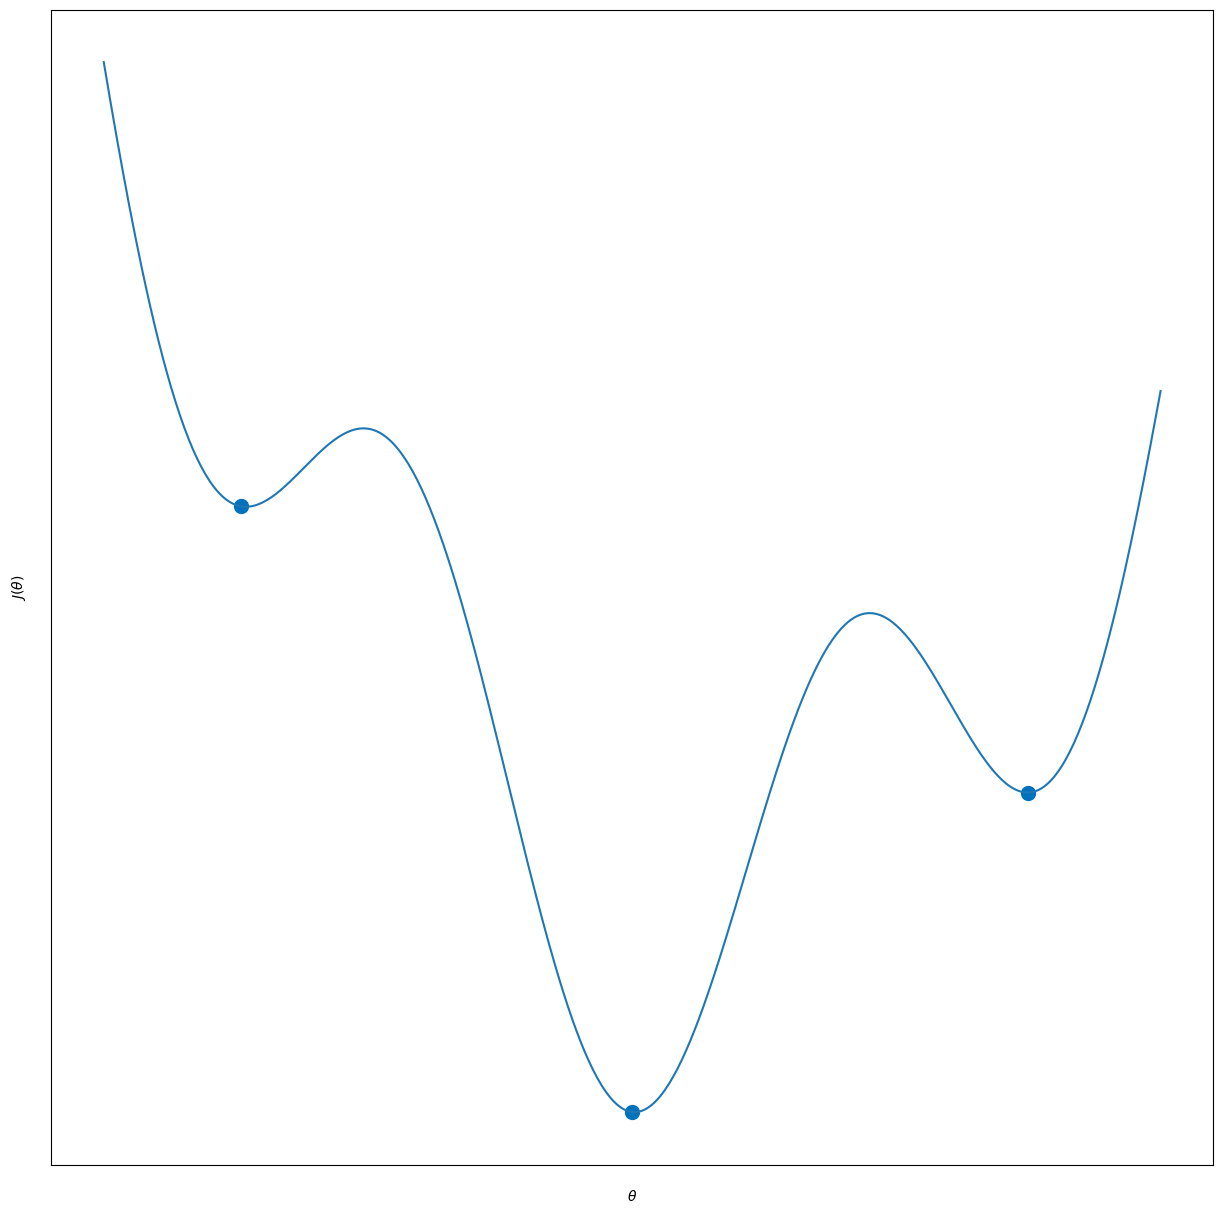

Reproduce this figure in Python.
import matplotlib.pyplot as plt
import numpy as np
# import math


a = 0.084
b = 0.1
c = 1.4

def f(x):
    y = a * x ** 2 + b * x + c * np.sin(x)
    return y
plt.figure(1, figsize=(15, 15))
plt.xticks(color="None")
plt.yticks(color="None")
plt.tick_params(length=0)
plt.xlabel(r'$\theta$')
plt.ylabel(r'$J(\theta)$')
plt.plot(-7.05544, f(-7.05544), marker = '.', color=[0, 0.447, 0.741],
         markersize = 20)
plt.plot(-1.5, f(-1.5), marker = '.', color=[0, 0.447, 0.741],
         markersize = 20)
plt.plot(4.12198, f(4.12198), marker = '.', color=[0, 0.447, 0.741],
         markersize = 20)

x = np.linspace(-9, 6, 500)
plt.plot(x, f(x))
plt.show()
